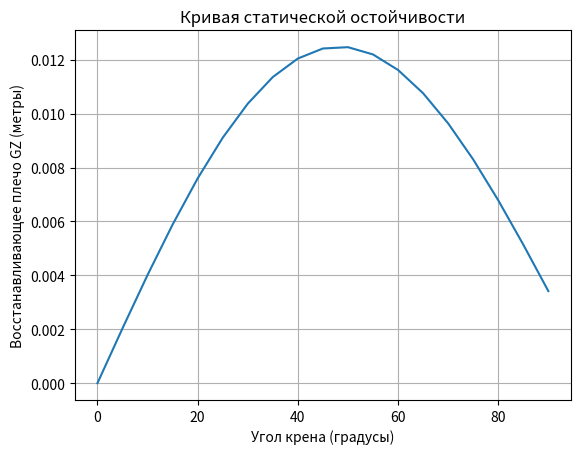

This chart was generated by the following Python code:
import numpy as np
import matplotlib.pyplot as plt

class StabilityCalculator:
    def __init__(self, length, width, draft, KG, angles):
        """
        Инициализация калькулятора остойчивости.

        Args:
            length (float): Длина судна по ватерлинии (в метрах).
            width (float): Ширина судна (в метрах).
            draft (float): Осадка судна (в метрах).
            KG (float): Высота центра тяжести от киля (в метрах).
            angles (list): Список углов крена для расчета (в градусах).
        """
        self.length = length
        self.width = width
        self.draft = draft
        self.KG = KG
        self.angles = np.radians(angles)  # Преобразуем углы в радианы
        self.g = 9.81  # Ускорение свободного падения (м/с^2)
        self.rho = 1025 # Плотность морской воды

    def calculate_righting_arm(self, angle):
        """
        Расчет восстанавливающего плеча (GZ) для заданного угла крена.

        Args:
            angle (float): Угол крена в радианах.

        Returns:
            float: Значение восстанавливающего плеча (GZ) в метрах.
        """
        # **ВНИМАНИЕ: Замените эту функцию на вашу реальную функцию для GZ**
        # Это очень упрощенный пример, предполагающий малые углы крена и простую форму корпуса.
        # Для реальных расчетов вам потребуется более сложная модель, учитывающая форму корпуса
        # при различных углах крена.  Это может включать в себя интерполяцию из таблиц или использование численных методов.

        # Пример: GZ = GM * sin(angle) + поправка на форму
        # Этот пример предполагает, что у вас есть оценка GM (метацентрической высоты)
        # Можно заменить приблизительным значением, например: GM = 0.1 * width (это ОЧЕНЬ грубое приближение!)
        GM = 0.01 * self.width # Очень грубое приближение
        GZ = GM * np.sin(angle)

        # Добавим поправку на форму (это просто пример, замените на что-то более разумное)
        GZ += 0.01 * np.sin(2 * angle)  # Пример поправки, дающей небольшой "горб" на кривой

        return GZ

    def calculate_stability_data(self):
        """
        Расчет значений восстанавливающего плеча для всех углов крена.

        Returns:
            tuple: Списки углов (в градусах) и соответствующих значений GZ.
        """
        gz_values = [self.calculate_righting_arm(angle) for angle in self.angles]
        angles_degrees = np.degrees(self.angles)
        return angles_degrees, gz_values

    def plot_stability_curve(self, angles, gz_values):
        """
        Построение кривой статической остойчивости (GZ кривая).

        Args:
            angles (list): Список углов крена в градусах.
            gz_values (list): Список значений восстанавливающего плеча (GZ) в метрах.
        """
        plt.plot(angles, gz_values)
        plt.xlabel("Угол крена (градусы)")
        plt.ylabel("Восстанавливающее плечо GZ (метры)")
        plt.title("Кривая статической остойчивости")
        plt.grid(True)
        plt.show()

    def evaluate_stability_criteria(self, angles, gz_values):
        """
        Оценка соответствия критериям остойчивости (пример).

        Args:
            angles (list): Список углов крена в градусах.
            gz_values (list): Список значений восстанавливающего плеча (GZ) в метрах.

        Returns:
            dict: Результаты оценки критериев.
        """
        # **ВНИМАНИЕ: Замените эти критерии на ваши собственные.**
        # Это примеры критериев, основанные на IMO A.749(18) (небольшие суда).
        # Конкретные критерии зависят от типа судна и нормативных требований.
        results = {}

        # Критерий 1: Максимальное значение GZ должно быть не менее 0.2 м
        max_gz = max(gz_values)
        results['Максимальное_GZ'] = max_gz
        results['Максимальное_GZ_OK'] = max_gz >= 0.2

        # Критерий 2: Угол при максимальном GZ должен быть не менее 25 градусов
        angle_at_max_gz = angles[gz_values.index(max_gz)]
        results['Угол_при_максимальном_GZ'] = angle_at_max_gz
        results['Угол_при_максимальном_GZ_OK'] = angle_at_max_gz >= 25

        # Критерий 3: Площадь под кривой GZ до 30 градусов должна быть не менее 0.055 м.рад
        # (Приближенно рассчитываем как сумму площадей прямоугольников)
        area_to_30 = np.trapz(gz_values[:len([a for a in angles if a <= 30])], x=np.radians(angles[:len([a for a in angles if a <= 30])]))
        results['Площадь_под_кривой_до_30_градусов'] = area_to_30
        results['Площадь_под_кривой_до_30_градусов_OK'] = area_to_30 >= 0.055

        return results

# --- Пример использования ---
if __name__ == "__main__":
    # **ВНИМАНИЕ: Замените эти значения на данные вашего катера**
    length = 1.198 # метры
    width = 0.3415   # метры
    draft = 0.4   # метры
    KG = 0.71    # метры
    angles = np.arange(0, 91, 5)  # Углы крена от 0 до 90 градусов с шагом 5

    calculator = StabilityCalculator(length, width, draft, KG, angles)
    angles_degrees, gz_values = calculator.calculate_stability_data()
    calculator.plot_stability_curve(angles_degrees, gz_values)

    # Оцениваем критерии остойчивости
    criteria_results = calculator.evaluate_stability_criteria(angles_degrees, gz_values)
    print("\nОценка критериев остойчивости:")
    for key, value in criteria_results.items():
        print(f"{key}: {value}") 
